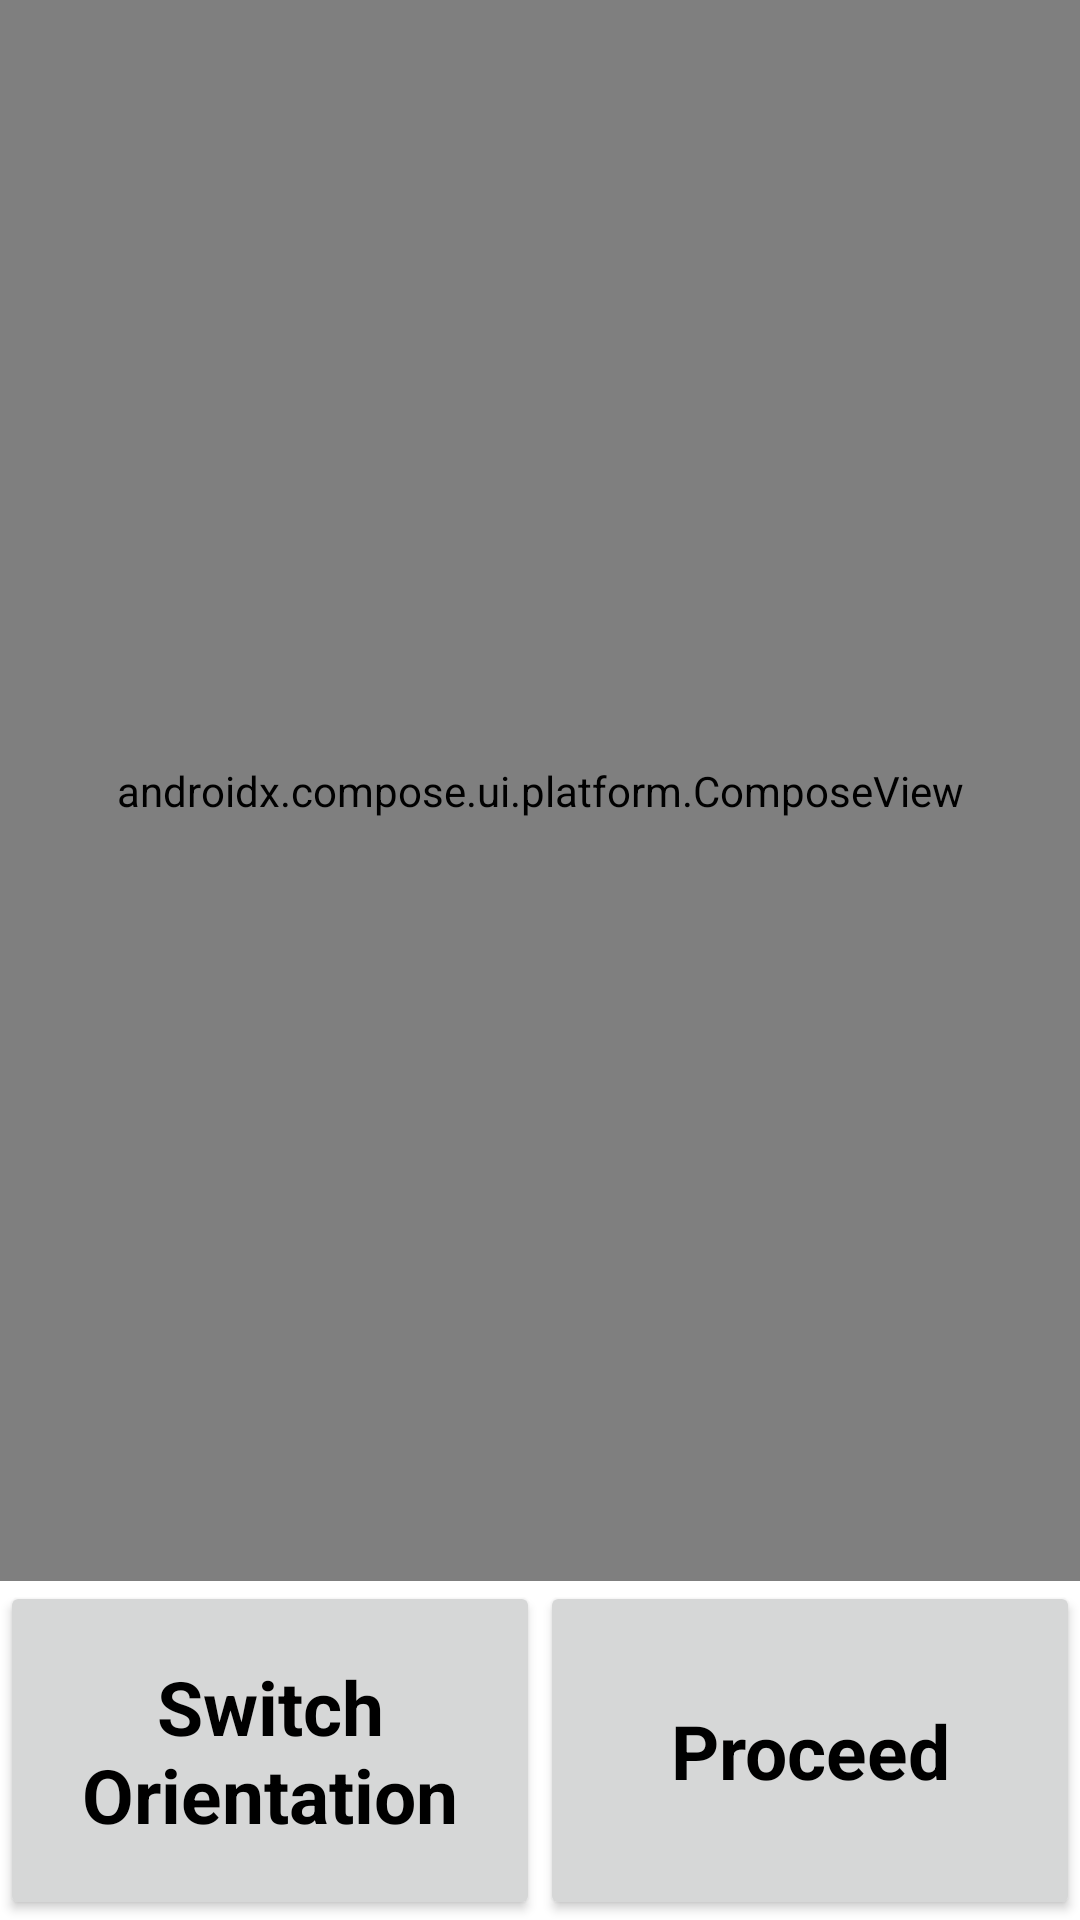

Reconstruct the res/layout file that produces this screen, plus the resources it refers to.
<!-- AndroidManifest.xml: application theme AppTheme -->
<!-- res/layout/starting_game_pieces_activity.xml -->
<?xml version="1.0" encoding="utf-8"?>
<LinearLayout xmlns:android="http://schemas.android.com/apk/res/android"
    android:layout_width="match_parent"
    android:layout_height="match_parent"
    android:background="@color/white"
    android:orientation="vertical">

    <androidx.compose.ui.platform.ComposeView
        android:id="@+id/compose_map"
        android:layout_width="match_parent"
        android:layout_height="0dp"
        android:layout_weight="7" />

    <LinearLayout
        android:layout_width="match_parent"
        android:layout_height="0dp"
        android:layout_weight="1.5">

        <Button
            android:id="@+id/btn_switch_orientation_game_pieces"
            style="@style/btn_starting_position"
            android:layout_weight="1"
            android:text="@string/btn_switch_orientation" />

        <Button
            android:id="@+id/btn_proceed_game_piece"
            style="@style/btn_starting_position"
            android:layout_weight="1"
            android:text="@string/btn_proceed" />

    </LinearLayout>

</LinearLayout>
<!-- resources referenced by this layout -->
<resources>
  <color name="white">#ffffff</color>
  <string name="btn_proceed">Proceed</string>
  <string name="btn_switch_orientation">Switch Orientation</string>
  <style name="btn_starting_position" parent="android:Widget">
          <item name="android:layout_width">0dp</item>
          <item name="android:layout_height">match_parent</item>
          <item name="android:layout_weight">1</item>
          <item name="android:textSize">@dimen/small_text</item>
          <item name="android:textStyle">bold</item>
          <item name="android:gravity">center</item>
          <item name="android:textAlignment">center</item>
          <item name="android:textColor">@color/black</item>
      </style>
  <style name="AppTheme" parent="Theme.AppCompat.Light.NoActionBar">
          
          <item name="colorPrimary">@color/colorPrimary</item>
          <item name="colorPrimaryDark">@color/colorPrimaryDark</item>
          <item name="colorAccent">@color/colorAccent</item>
      </style>
  <dimen name="small_text">25sp</dimen>
  <color name="black">#000000</color>
  <color name="colorPrimary">#008577</color>
  <color name="colorPrimaryDark">#00574B</color>
  <color name="colorAccent">#D81B60</color>
</resources>
